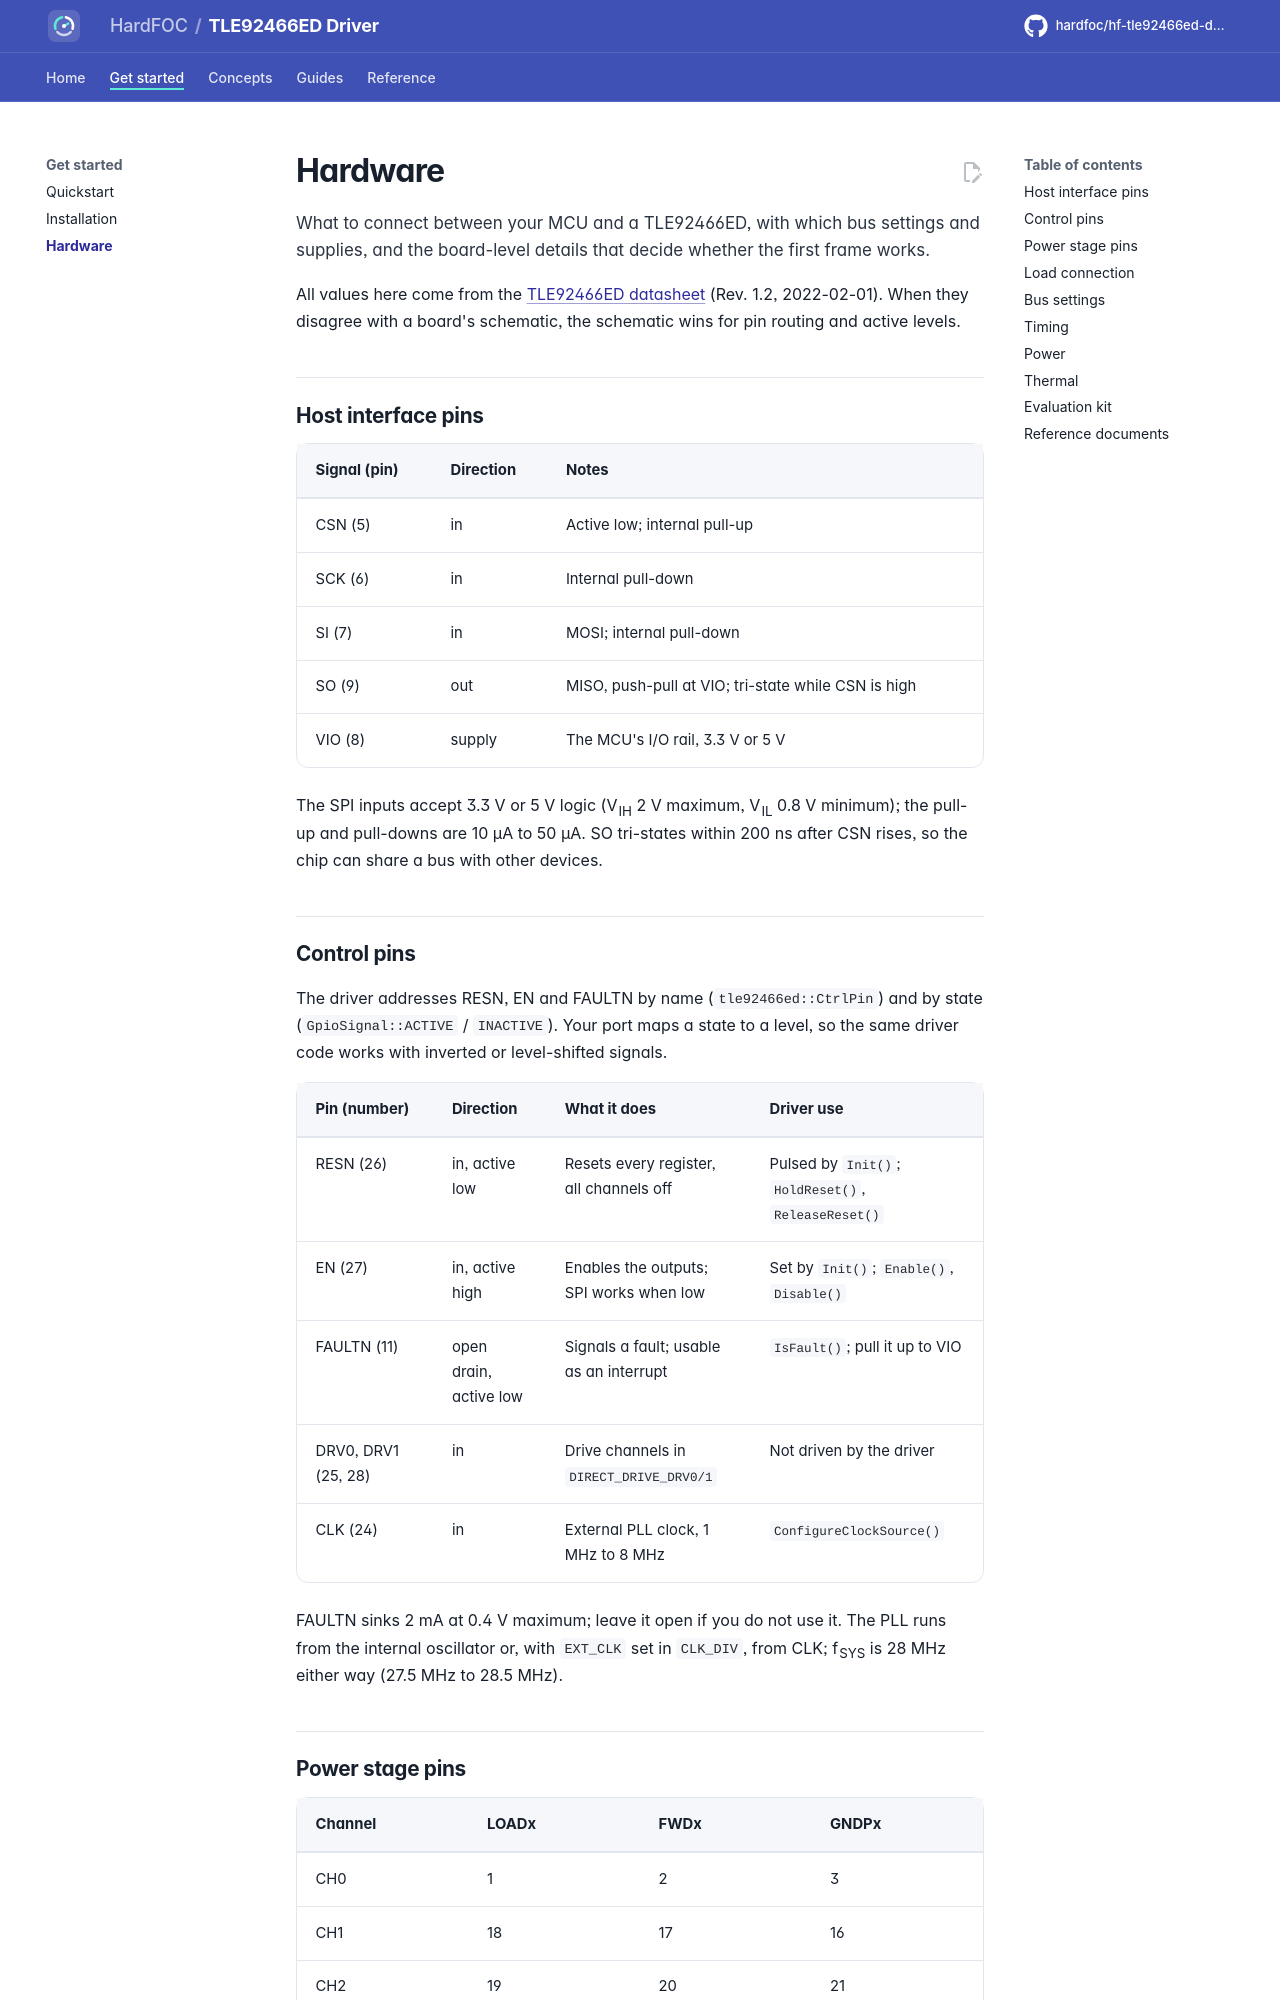

repository: hardfoc/hf-tle92466ed-driver · page: dev/hardware/index.html · generator: mkdocs

# Hardware

What to connect between your MCU and a TLE92466ED, with which bus settings and supplies, and the board-level
details that decide whether the first frame works.

All values here come from the [TLE92466ED datasheet](datasheet/tle92466ed-datasheet.pdf) (Rev. 1.2, 2022-02-01).
When they disagree with a board's schematic, the schematic wins for pin routing and active levels.

## Host interface pins

| Signal (pin) | Direction | Notes |
| --- | --- | --- |
| CSN (5) | in | Active low; internal pull-up |
| SCK (6) | in | Internal pull-down |
| SI (7) | in | MOSI; internal pull-down |
| SO (9) | out | MISO, push-pull at VIO; tri-state while CSN is high |
| VIO (8) | supply | The MCU's I/O rail, 3.3 V or 5 V |

The SPI inputs accept 3.3 V or 5 V logic (V<sub>IH</sub> 2 V maximum, V<sub>IL</sub> 0.8 V minimum); the pull-up
and pull-downs are 10 µA to 50 µA. SO
tri-states within 200 ns after CSN rises, so the chip can share a bus with other devices.

## Control pins

The driver addresses RESN, EN and FAULTN by name (`tle92466ed::CtrlPin`) and by state (`GpioSignal::ACTIVE` /
`INACTIVE`). Your port maps a state to a level, so the same driver code works with inverted or level-shifted
signals.

| Pin (number) | Direction | What it does | Driver use |
| --- | --- | --- | --- |
| RESN (26) | in, active low | Resets every register, all channels off | Pulsed by `Init()`; `HoldReset()`, `ReleaseReset()` |
| EN (27) | in, active high | Enables the outputs; SPI works when low | Set by `Init()`; `Enable()`, `Disable()` |
| FAULTN (11) | open drain, active low | Signals a fault; usable as an interrupt | `IsFault()`; pull it up to VIO |
| DRV0, DRV1 (25, 28) | in | Drive channels in `DIRECT_DRIVE_DRV0/1` | Not driven by the driver |
| CLK (24) | in | External PLL clock, 1 MHz to 8 MHz | `ConfigureClockSource()` |

FAULTN sinks 2 mA at 0.4 V maximum; leave it open if you do not use it. The PLL runs from the internal oscillator or,
with `EXT_CLK` set in `CLK_DIV`, from CLK; f<sub>SYS</sub> is 28 MHz either way (27.5 MHz to 28.5 MHz).
